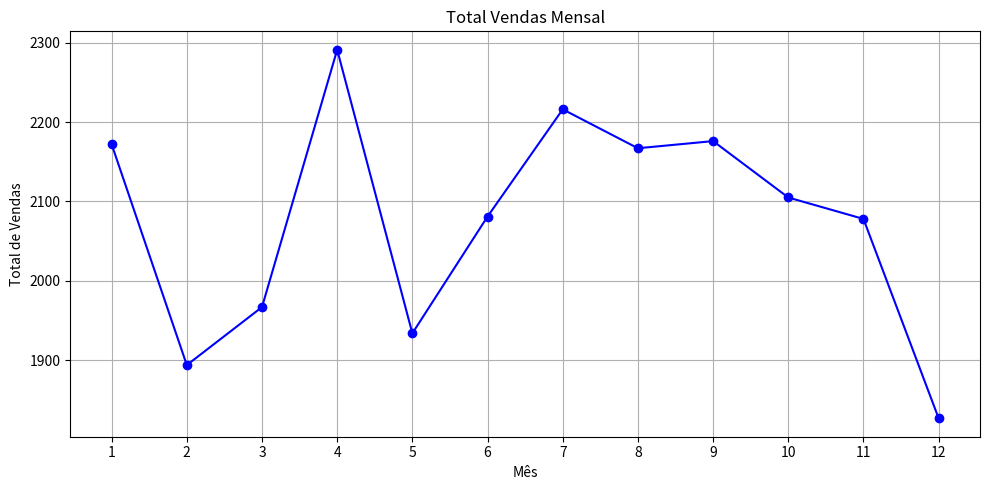
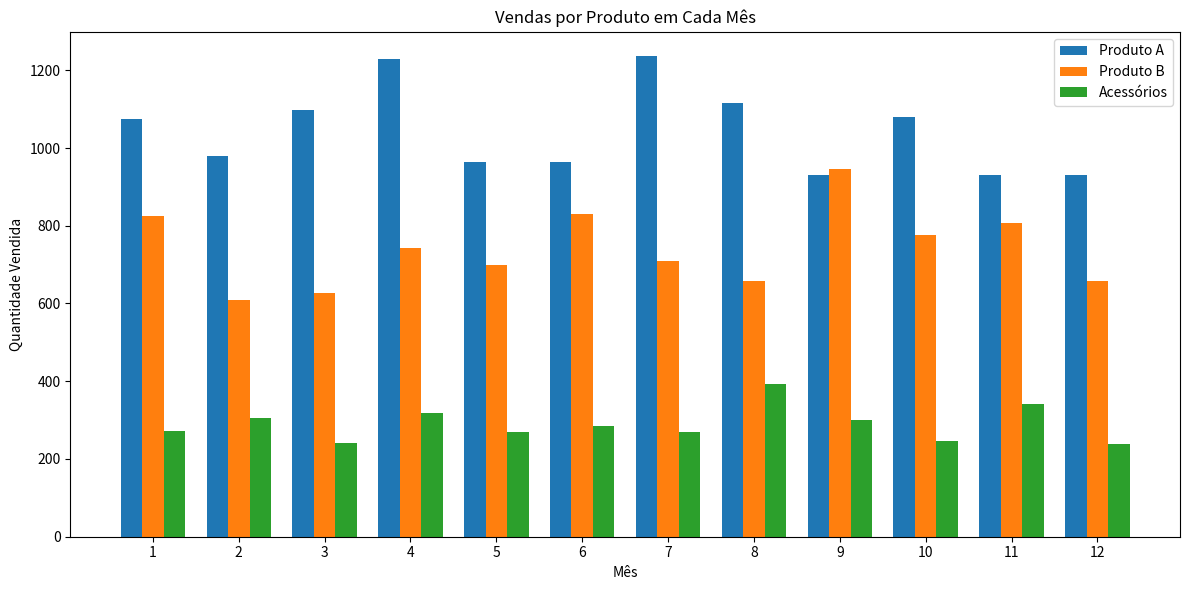
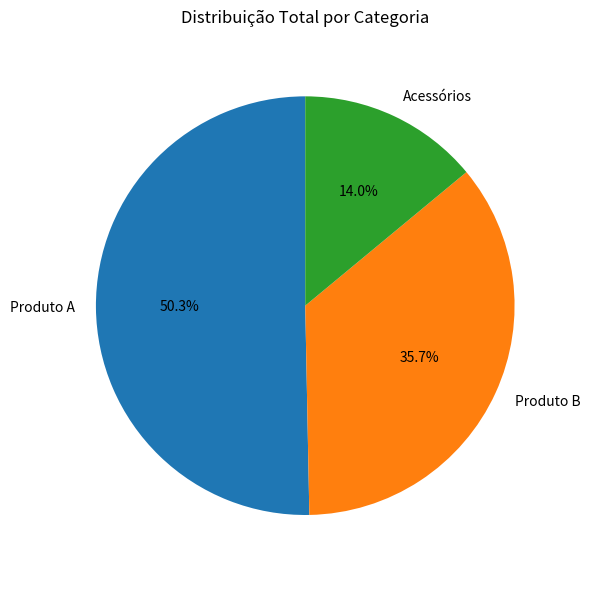

Generate these figures, in order, with matplotlib:
# -*- coding: utf-8 -*-
"""Exercicio 12 (Com Matplotlib)

Automatically generated by Colab.

Original file is located at
    https://colab.research.google.com/<link-removed>
"""

import numpy as np
import pandas as pd
import matplotlib.pyplot as plt

# Gerar dados sintéticos
np.random.seed(42)

meses = np.arange(1, 13)

vendas_produto_A = np.random.normal(loc=1000, scale=150, size=12)
vendas_produto_A = np.where(vendas_produto_A < 0, 0, vendas_produto_A).round()

vendas_produto_B = np.random.normal(loc=800, scale=100, size=12)
vendas_produto_B = np.where(vendas_produto_B < 0, 0, vendas_produto_B).round()

vendas_acessorios = np.random.normal(loc=300, scale=50, size=12)
vendas_acessorios = np.where(vendas_acessorios < 0, 0, vendas_acessorios).round()

# Criar DataFrame
df_vendas = pd.DataFrame({
    'Mês': meses,
    'Produto A': vendas_produto_A,
    'Produto B': vendas_produto_B,
    'Acessórios': vendas_acessorios
})

df_vendas['Total Vendas Mensal'] = df_vendas[['Produto A', 'Produto B', 'Acessórios']].sum(axis=1)

# Gráfico 1: Linha do total de vendas mensais
plt.figure(figsize=(10, 5))
plt.plot(df_vendas['Mês'], df_vendas['Total Vendas Mensal'], marker='o', color='blue')
plt.title('Total Vendas Mensal')
plt.xlabel('Mês')
plt.ylabel('Total de Vendas')
plt.grid(True)
plt.xticks(df_vendas['Mês'])
plt.tight_layout()
plt.show()

# Gráfico 2: Barras comparando vendas dos produtos por mês
plt.figure(figsize=(12, 6))
bar_largura = 0.25
x = np.arange(len(df_vendas['Mês']))

plt.bar(x - bar_largura, df_vendas['Produto A'], width=bar_largura, label='Produto A')
plt.bar(x, df_vendas['Produto B'], width=bar_largura, label='Produto B')
plt.bar(x + bar_largura, df_vendas['Acessórios'], width=bar_largura, label='Acessórios')

plt.title('Vendas por Produto em Cada Mês')
plt.xlabel('Mês')
plt.ylabel('Quantidade Vendida')
plt.xticks(x, df_vendas['Mês'])
plt.legend()
plt.tight_layout()
plt.show()

# Gráfico 3: Pizza  com a distribuição total por categoria
total_categoria = df_vendas[['Produto A', 'Produto B', 'Acessórios']].sum()

plt.figure(figsize=(6, 6))
plt.pie(total_categoria, labels=total_categoria.index, autopct='%1.1f%%', startangle=90)
plt.title('Distribuição Total por Categoria')
plt.axis('equal') # círculo perfeito
plt.tight_layout()
plt.show()

